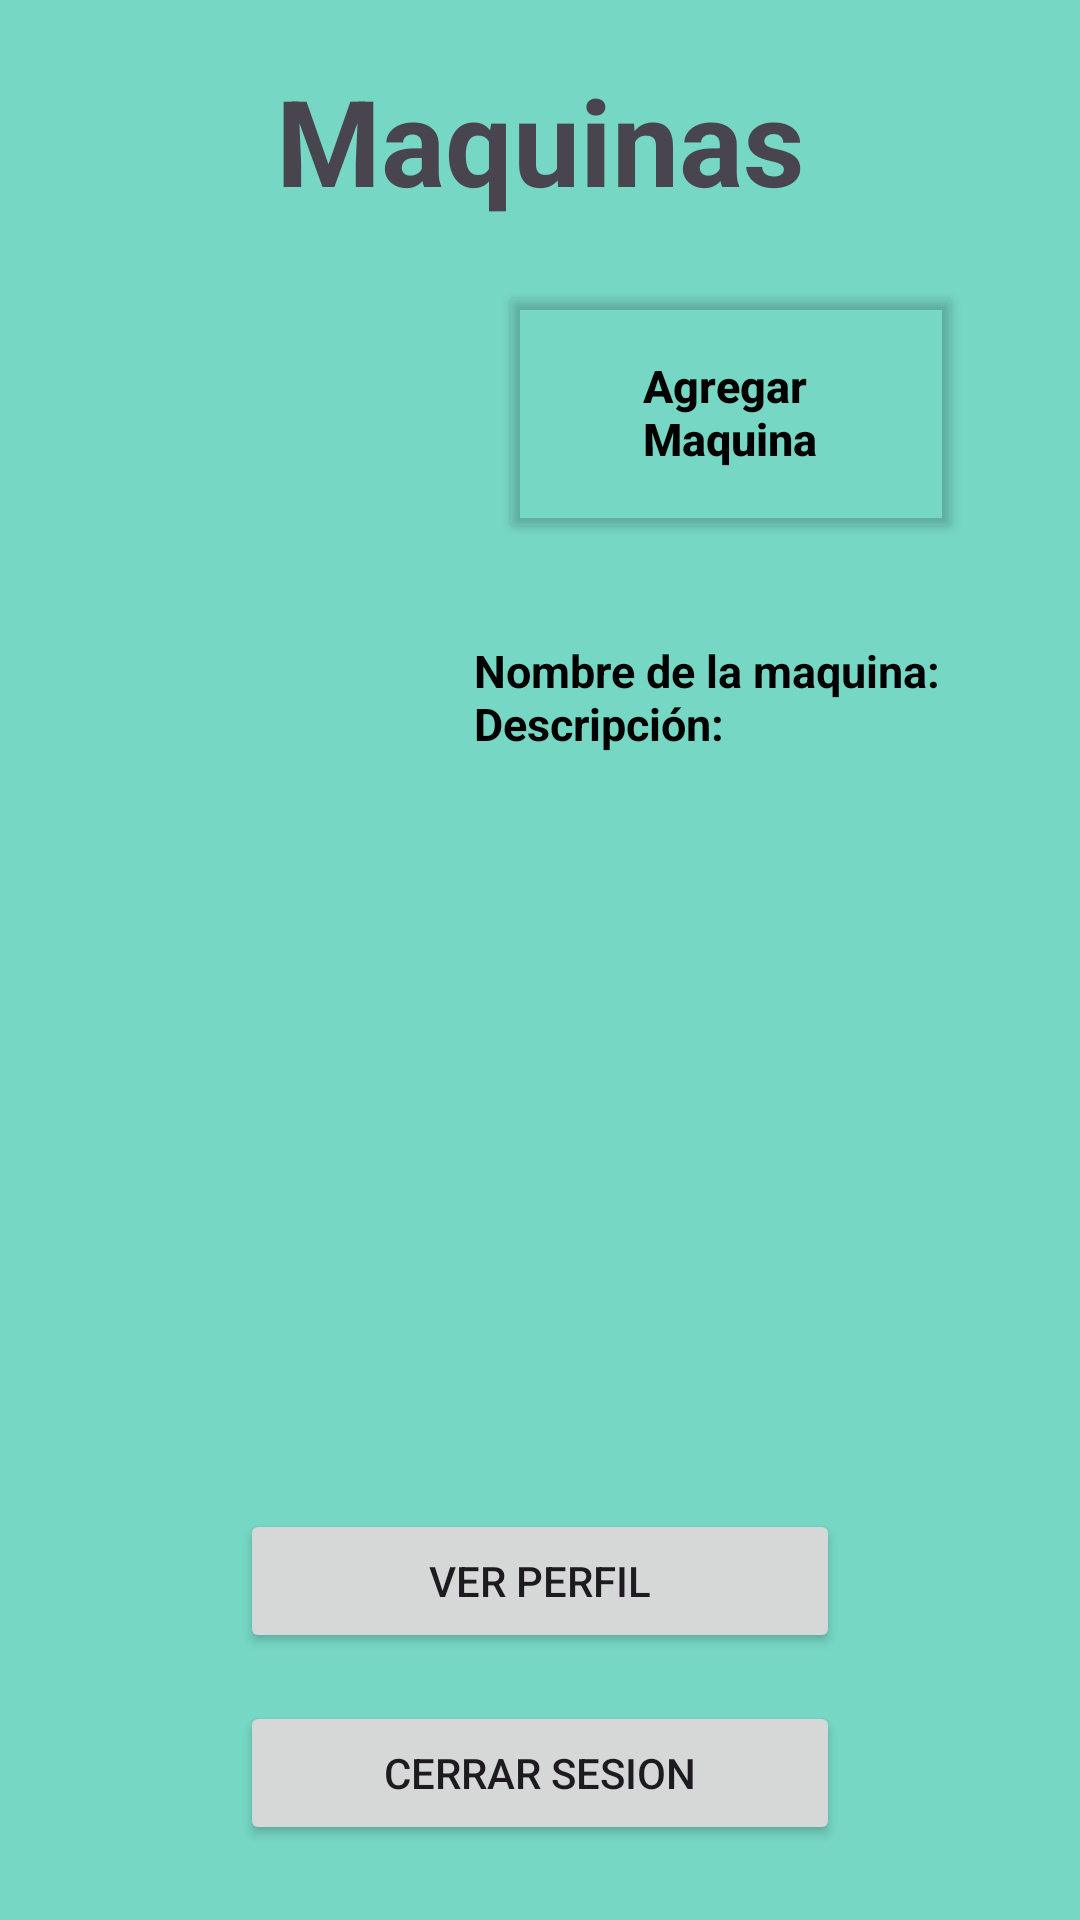

Produce the Android XML layout that renders to this screen, including the resource entries it uses.
<!-- AndroidManifest.xml: application theme Theme.MoviMant -->
<!-- res/layout/activity_muestra_maquinas2.xml -->
<?xml version="1.0" encoding="utf-8"?>
<androidx.constraintlayout.widget.ConstraintLayout xmlns:android="http://schemas.android.com/apk/res/android"
    xmlns:app="http://schemas.android.com/apk/res-auto"
    xmlns:tools="http://schemas.android.com/tools"
    android:id="@+id/main"
    android:layout_width="match_parent"
    android:layout_height="match_parent"
    android:background="@color/cback"
    tools:context=".MainActivity">


    <TextView
        android:id="@+id/maquinaTittle"
        android:layout_width="match_parent"
        android:layout_height="wrap_content"
        android:layout_marginTop="20dp"
        android:text="@string/maquinas"
        android:textAlignment="center"
        android:textSize="40sp"
        android:textStyle="bold"
        app:layout_constraintEnd_toEndOf="parent"
        app:layout_constraintStart_toStartOf="parent"
        app:layout_constraintTop_toTopOf="parent" />

    <ImageView
        android:id="@+id/imgMaquina"
        android:layout_width="90dp"
        android:layout_height="90dp"
        android:layout_marginHorizontal="25dp"
        android:layout_marginStart="68dp"
        android:layout_marginTop="20dp"
        android:src="@drawable/ic_photo"
        app:layout_constraintStart_toStartOf="parent"
        app:layout_constraintTop_toBottomOf="@+id/maquinaTittle" />

    <Button
        android:id="@+id/agregarMaquina"
        android:layout_width="155dp"
        android:layout_height="88dp"
        android:layout_marginHorizontal="25dp"
        android:layout_marginStart="8dp"
        android:layout_marginTop="20dp"
        android:text="@string/agregar_n_maquina"
        android:textAllCaps="false"
        android:textSize="15sp"
        android:textColor="@color/black"
        android:textStyle="bold"
        android:backgroundTint="@android:color/transparent"
        app:layout_constraintStart_toEndOf="@+id/imgMaquina"
        app:layout_constraintTop_toBottomOf="@+id/maquinaTittle" />

    <ImageView
        android:id="@+id/imgMaquinaDescripcion"
        android:layout_width="110dp"
        android:layout_height="111dp"
        android:layout_marginHorizontal="25dp"
        android:layout_marginStart="36dp"
        android:layout_marginTop="20dp"
        android:src="@drawable/ic_photo"
        app:layout_constraintStart_toStartOf="parent"
        app:layout_constraintTop_toBottomOf="@+id/agregarMaquina" />

    <TextView
        android:id="@+id/decripcionTxt"
        android:layout_width="200dp"
        android:layout_height="80dp"
        android:layout_marginHorizontal="25dp"
        android:layout_marginStart="12dp"
        android:layout_marginTop="32dp"
        android:text="@string/nombre_de_la_maquina_n_descripci_n"
        android:textColor="@color/black"
        android:textSize="15sp"
        android:textStyle="bold"
        app:layout_constraintStart_toEndOf="@+id/imgMaquinaDescripcion"
        app:layout_constraintTop_toBottomOf="@+id/agregarMaquina" />

    <Button
        android:id="@+id/btnVerPerfil"
        android:layout_width="0dp"
        android:layout_height="wrap_content"
        android:layout_marginHorizontal="80dp"
        android:layout_marginBottom="16dp"
        android:text="@string/ver_perfil"
        app:layout_constraintBottom_toTopOf="@+id/btnBackHome"
        app:layout_constraintEnd_toEndOf="parent"
        app:layout_constraintStart_toStartOf="parent" />

    <Button
        android:id="@+id/btnBackHome"
        android:layout_width="match_parent"
        android:layout_height="wrap_content"
        android:layout_marginHorizontal="80dp"
        android:layout_marginBottom="25dp"
        android:text="@string/cerrar_session"
        app:layout_constraintBottom_toBottomOf="parent"
        app:layout_constraintEnd_toEndOf="parent"
        app:layout_constraintStart_toStartOf="parent" />



</androidx.constraintlayout.widget.ConstraintLayout>
<!-- resources referenced by this layout -->
<resources>
  <color name="black">#FF000000</color>
  <color name="cback">#76d7c4</color>
  <string name="agregar_n_maquina">Agregar \nMaquina</string>
  <string name="cerrar_session">Cerrar sesion</string>
  <string name="maquinas">Maquinas</string>
  <string name="nombre_de_la_maquina_n_descripci_n">Nombre de la maquina: \nDescripción:</string>
  <string name="ver_perfil">Ver perfil</string>
  <style name="Theme.MoviMant" parent="Base.Theme.MoviMant" />
  <style name="Base.Theme.MoviMant" parent="Theme.Material3.DayNight.NoActionBar">
          
          
      </style>
</resources>
